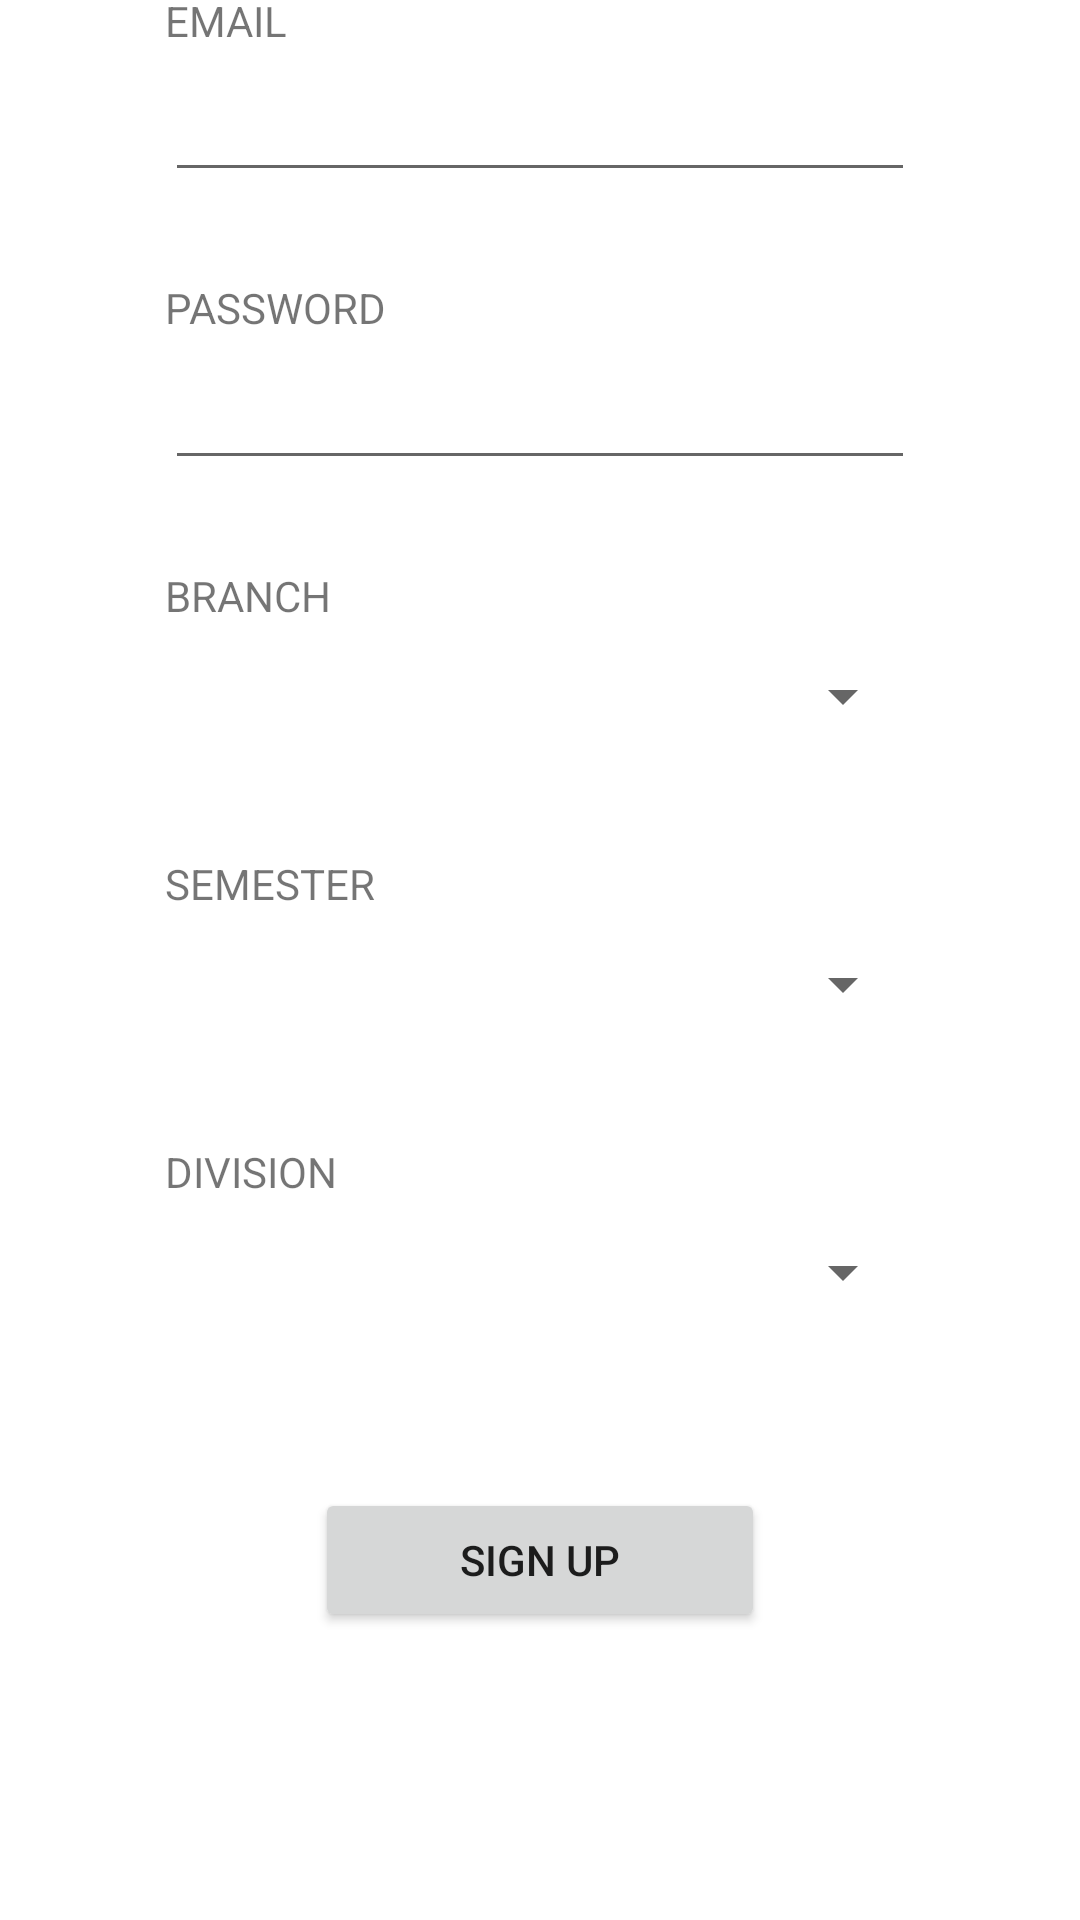

Here is an Android app screen rendered from its layout file. Give the layout XML and the strings, colors and styles it references.
<!-- AndroidManifest.xml: application theme Theme.TimeTablefin -->
<!-- res/layout/activity_sign_up.xml -->
<?xml version="1.0" encoding="utf-8"?>
<layout xmlns:tools="http://schemas.android.com/tools"
    xmlns:android="http://schemas.android.com/apk/res/android"
    xmlns:app="http://schemas.android.com/apk/res-auto">
<androidx.constraintlayout.widget.ConstraintLayout
    android:layout_width="match_parent"
    android:layout_height="match_parent"
    tools:context=".SignUpActivity">

    <androidx.constraintlayout.widget.Guideline
        android:id="@+id/guideline_top"
        android:layout_width="wrap_content"
        android:layout_height="wrap_content"
        android:orientation="horizontal"
        app:layout_constraintGuide_percent="0.1" />

    <androidx.constraintlayout.widget.Guideline
        android:id="@+id/guideline_bottom"
        android:layout_width="wrap_content"
        android:layout_height="wrap_content"
        android:orientation="horizontal"
        app:layout_constraintGuide_percent="0.85" />

    <androidx.constraintlayout.widget.Guideline
        android:id="@+id/guideline_left"
        android:layout_width="wrap_content"
        android:layout_height="wrap_content"
        android:orientation="vertical"
        app:layout_constraintGuide_percent="0.1" />

    <androidx.constraintlayout.widget.Guideline
        android:id="@+id/guideline_right"
        android:layout_width="wrap_content"
        android:layout_height="wrap_content"
        android:orientation="vertical"
        app:layout_constraintGuide_percent="0.9" />

    <Spinner
        android:id="@+id/spinner_branch"
        android:layout_width="@dimen/spinner_width"
        android:layout_height="@dimen/spinner_height"
        android:layout_marginBottom="@dimen/spinner_vertical_gap"
        android:spinnerMode="dropdown"
        app:layout_constraintBottom_toTopOf="@+id/spinner_sem"
        app:layout_constraintEnd_toStartOf="@+id/guideline_right"
        app:layout_constraintStart_toStartOf="@+id/guideline_left" />

    <Spinner
        android:id="@+id/spinner_sem"
        android:layout_width="@dimen/spinner_width"
        android:layout_height="@dimen/spinner_height"
        android:layout_marginBottom="@dimen/spinner_vertical_gap"
        android:spinnerMode="dropdown"
        app:layout_constraintBottom_toTopOf="@+id/spinner_div"
        app:layout_constraintEnd_toStartOf="@+id/guideline_right"
        app:layout_constraintStart_toStartOf="@+id/guideline_left" />

    <Spinner
        android:id="@+id/spinner_div"
        android:layout_width="@dimen/spinner_width"
        android:layout_height="@dimen/spinner_height"
        android:layout_marginBottom="@dimen/spinner_vertical_gap"
        android:spinnerMode="dropdown"
        app:layout_constraintBottom_toTopOf="@+id/signUp_btn"
        app:layout_constraintEnd_toStartOf="@+id/guideline_right"
        app:layout_constraintStart_toStartOf="@+id/guideline_left" />

    <Button
        android:id="@+id/signUp_btn"
        android:layout_width="@dimen/btn_width"
        android:layout_height="@dimen/btn_height"
        android:gravity="center"
        android:text="@string/sign_up"
        app:layout_constraintBottom_toTopOf="@+id/guideline_bottom"
        app:layout_constraintEnd_toStartOf="@+id/guideline_right"
        app:layout_constraintStart_toStartOf="@+id/guideline_left" />

    <EditText
        android:id="@+id/email"
        android:layout_width="@dimen/spinner_width"
        android:layout_height="@dimen/spinner_height"
        android:ems="10"
        android:inputType="textPersonName"
        android:layout_marginBottom="@dimen/spinner_vertical_gap"
        app:layout_constraintBottom_toTopOf="@+id/password"
        app:layout_constraintEnd_toEndOf="parent"
        app:layout_constraintStart_toStartOf="parent" />

    <EditText
        android:id="@+id/password"
        android:layout_width="@dimen/spinner_width"
        android:layout_height="@dimen/spinner_height"
        android:ems="10"
        android:inputType="textPassword"
        android:layout_marginBottom="@dimen/spinner_vertical_gap"
        app:layout_constraintBottom_toTopOf="@+id/spinner_branch"
        app:layout_constraintEnd_toEndOf="parent"
        app:layout_constraintStart_toStartOf="parent" />

    <TextView
        android:id="@+id/emailLabel"
        android:layout_width="@dimen/spinner_width"
        android:layout_height="@dimen/spinner_height"
        android:text="@string/email"
        android:gravity="bottom"
        android:textSize="@dimen/text_size"
        app:layout_constraintBottom_toTopOf="@+id/email"
        app:layout_constraintEnd_toEndOf="parent"
        app:layout_constraintStart_toStartOf="parent" />

    <TextView
        android:id="@+id/passwordLabel"
        android:layout_width="@dimen/spinner_width"
        android:layout_height="@dimen/spinner_height"
        android:gravity="bottom"
        android:text="@string/password"
        android:textSize="@dimen/text_size"
        app:layout_constraintBottom_toTopOf="@+id/password"
        app:layout_constraintEnd_toEndOf="parent"
        app:layout_constraintStart_toStartOf="parent" />

    <TextView
        android:id="@+id/branchLabel"
        android:layout_width="@dimen/spinner_width"
        android:layout_height="@dimen/spinner_height"
        android:gravity="bottom"
        android:text="@string/branch"
        android:textSize="@dimen/text_size"
        app:layout_constraintBottom_toTopOf="@+id/spinner_branch"
        app:layout_constraintEnd_toEndOf="parent"
        app:layout_constraintStart_toStartOf="parent" />

    <TextView
        android:id="@+id/semLabel"
        android:layout_width="@dimen/spinner_width"
        android:layout_height="@dimen/spinner_height"
        android:gravity="bottom"
        android:text="@string/semester"
        android:textSize="@dimen/text_size"
        app:layout_constraintBottom_toTopOf="@+id/spinner_sem"
        app:layout_constraintEnd_toEndOf="parent"
        app:layout_constraintStart_toStartOf="parent" />

    <TextView
        android:id="@+id/divLabel"
        android:layout_width="@dimen/spinner_width"
        android:layout_height="@dimen/spinner_height"
        android:gravity="bottom"
        android:text="@string/division"
        android:textSize="@dimen/text_size"
        app:layout_constraintBottom_toTopOf="@+id/spinner_div"
        app:layout_constraintEnd_toEndOf="parent"
        app:layout_constraintStart_toStartOf="parent" />
</androidx.constraintlayout.widget.ConstraintLayout>
</layout>
<!-- resources referenced by this layout -->
<resources>
  <dimen name="btn_height">48dp</dimen>
  <dimen name="btn_width">150dp</dimen>
  <dimen name="spinner_height">48dp</dimen>
  <dimen name="spinner_vertical_gap">48dp</dimen>
  <dimen name="spinner_width">250dp</dimen>
  <dimen name="text_size">14sp</dimen>
  <string name="branch">BRANCH</string>
  <string name="division">DIVISION</string>
  <string name="email">EMAIL</string>
  <string name="password">PASSWORD</string>
  <string name="semester">SEMESTER</string>
  <string name="sign_up">Sign Up</string>
  <style name="Theme.TimeTablefin" parent="Theme.MaterialComponents.DayNight.NoActionBar">
          
          <item name="colorPrimary">@color/purple_700</item>
          <item name="colorPrimaryVariant">@color/top_layer</item>
          <item name="colorOnPrimary">@color/white</item>
          
          <item name="colorSecondary">@color/teal_200</item>
          <item name="colorSecondaryVariant">@color/teal_700</item>
          <item name="colorOnSecondary">@color/black</item>
          
          <item name="android:statusBarColor" tools:targetApi="l">?attr/colorPrimaryVariant</item>
          
      </style>
  <color name="purple_700">#FF3700B3</color>
  <color name="top_layer">#DD000000</color>
  <color name="white">#FFFFFFFF</color>
  <color name="teal_200">#FF03DAC5</color>
  <color name="teal_700">#FF018786</color>
  <color name="black">#FF000000</color>
</resources>
